Image classification data set "project_design_20242025" (candrawij/mitigasi_skoliosis_ta on GitHub). Class labels (5): leaning backward, leaning forward, leaning left, leaning right, upright.

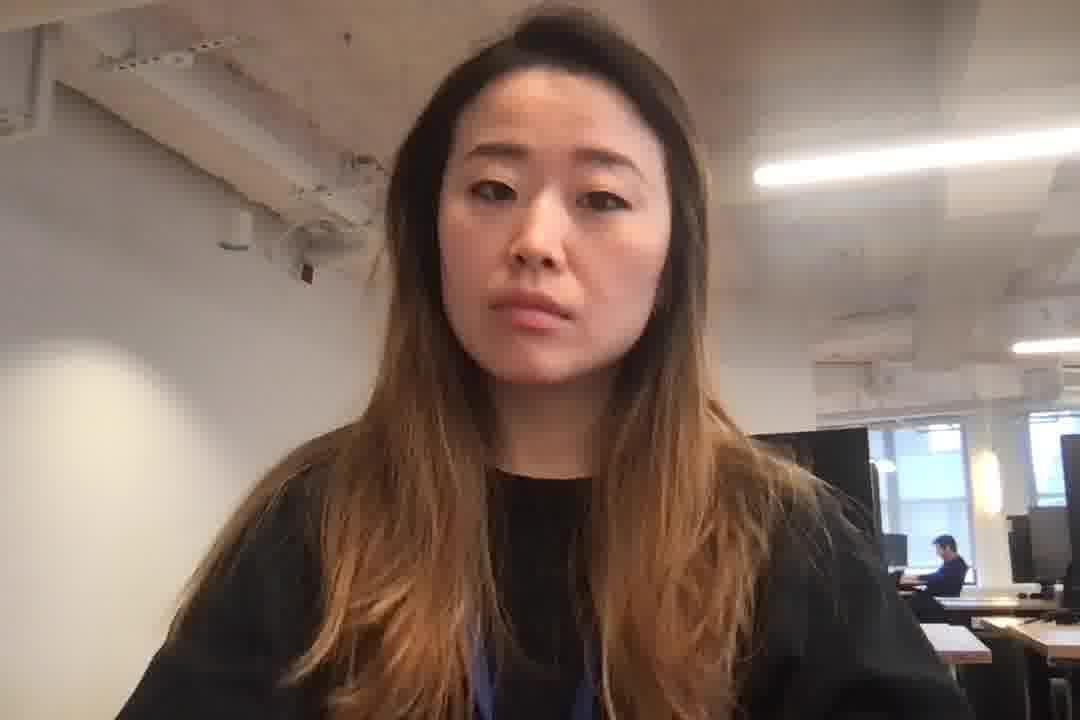
Label: upright

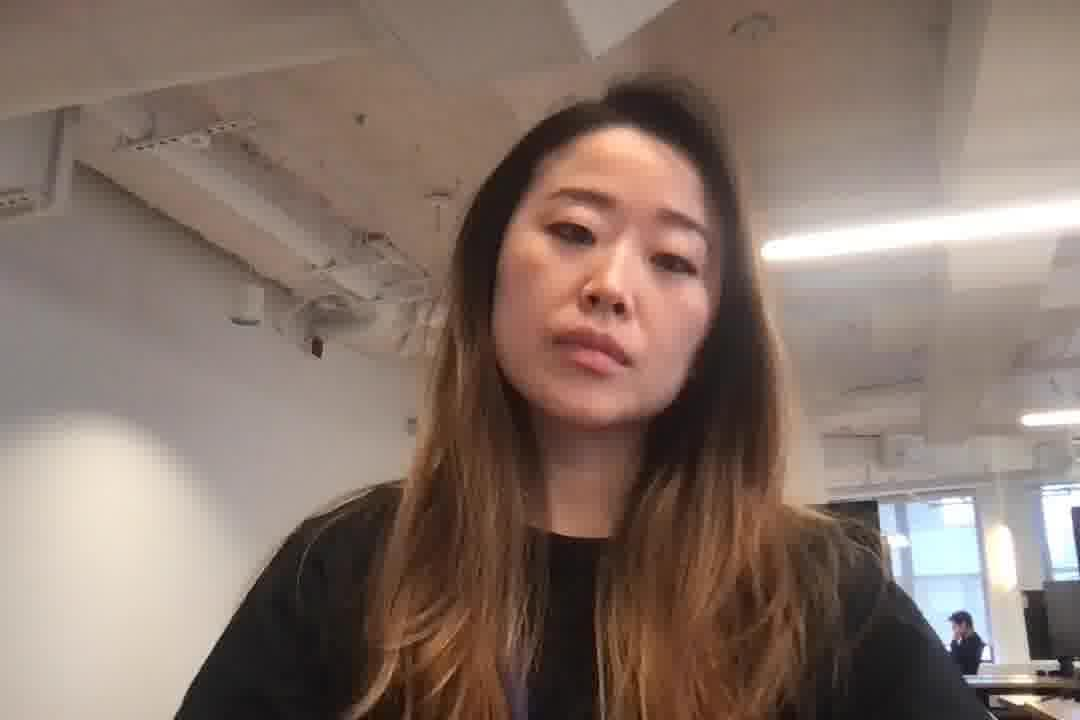
Label: leaning right

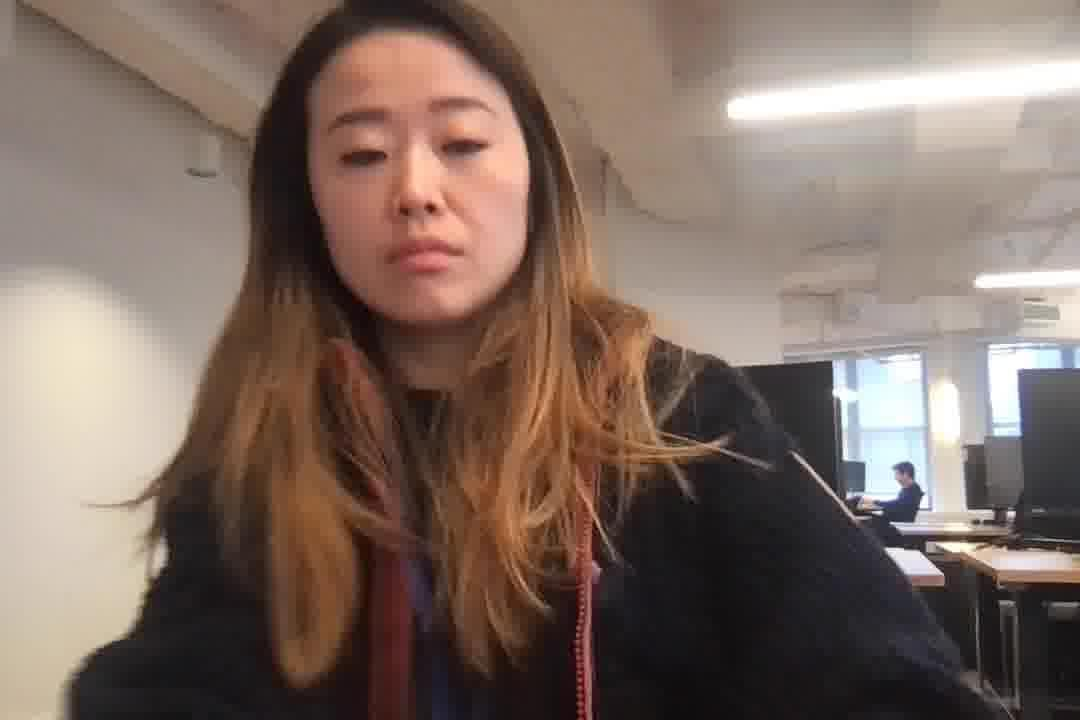
Label: leaning left

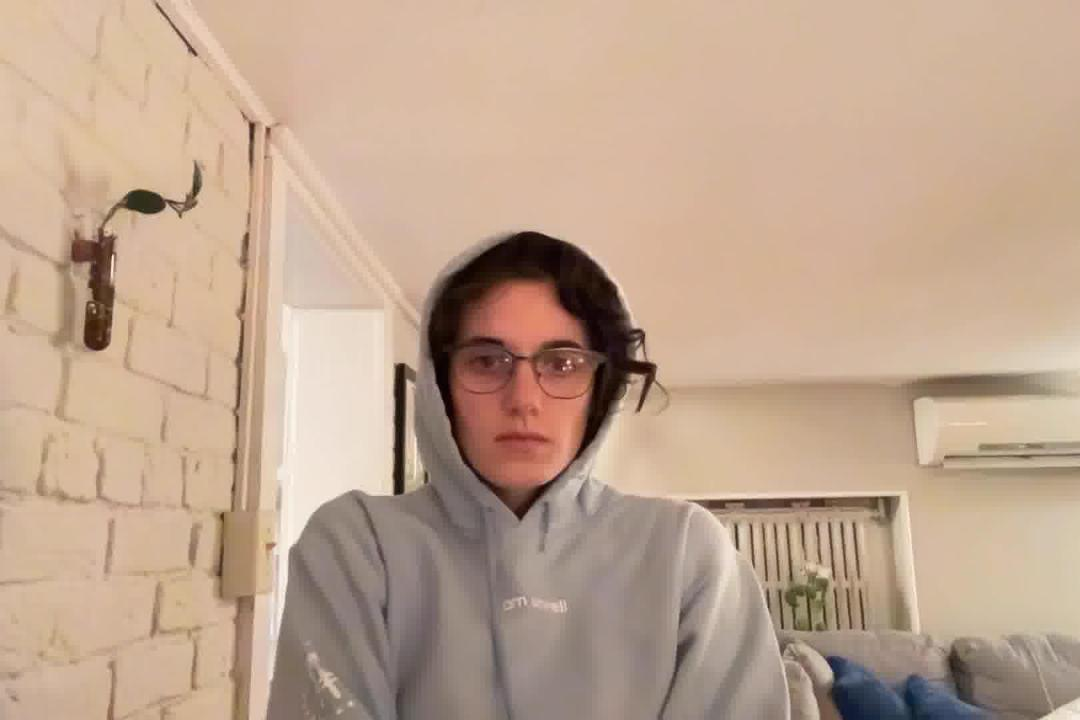
Label: leaning backward

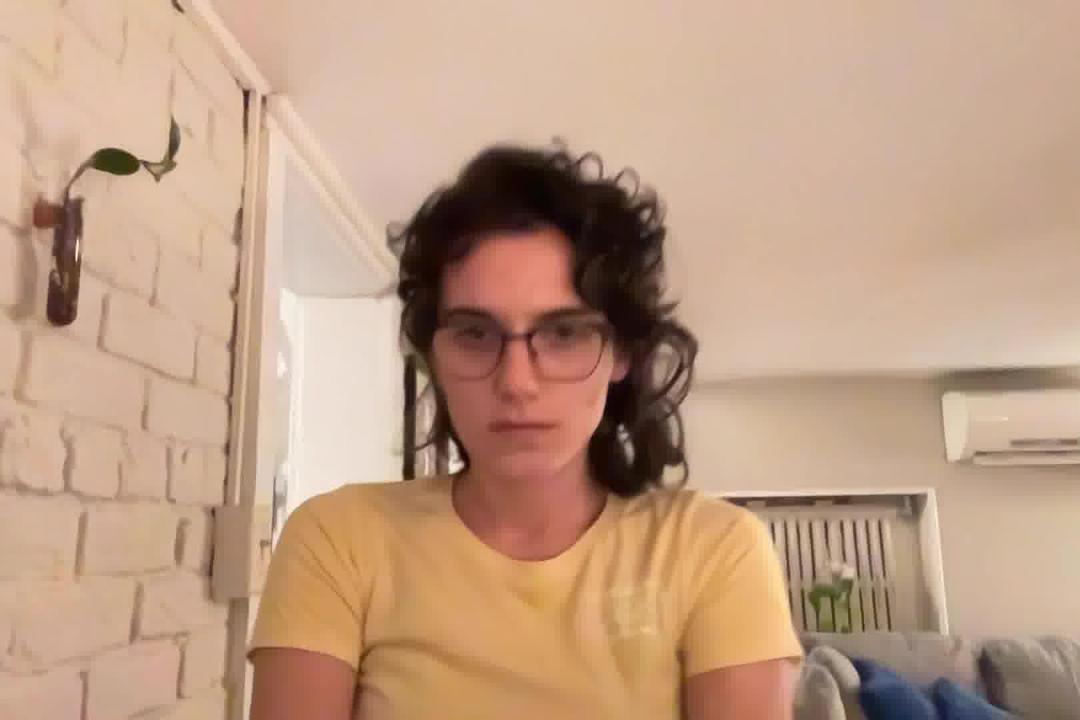
Label: leaning forward

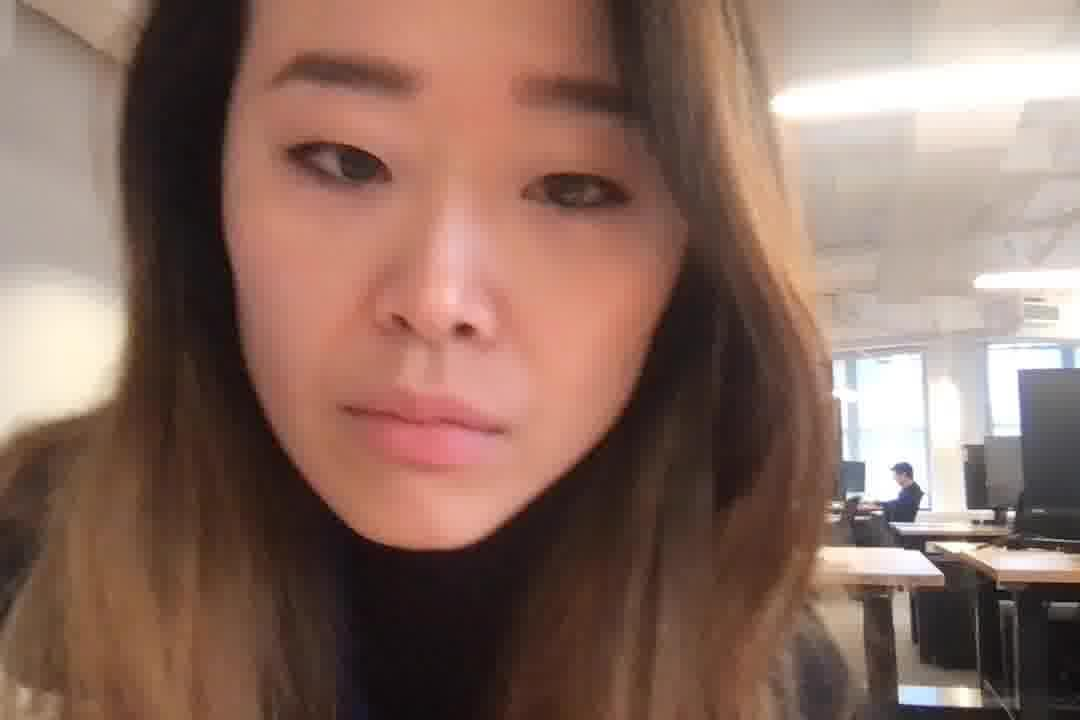
Label: leaning forward
